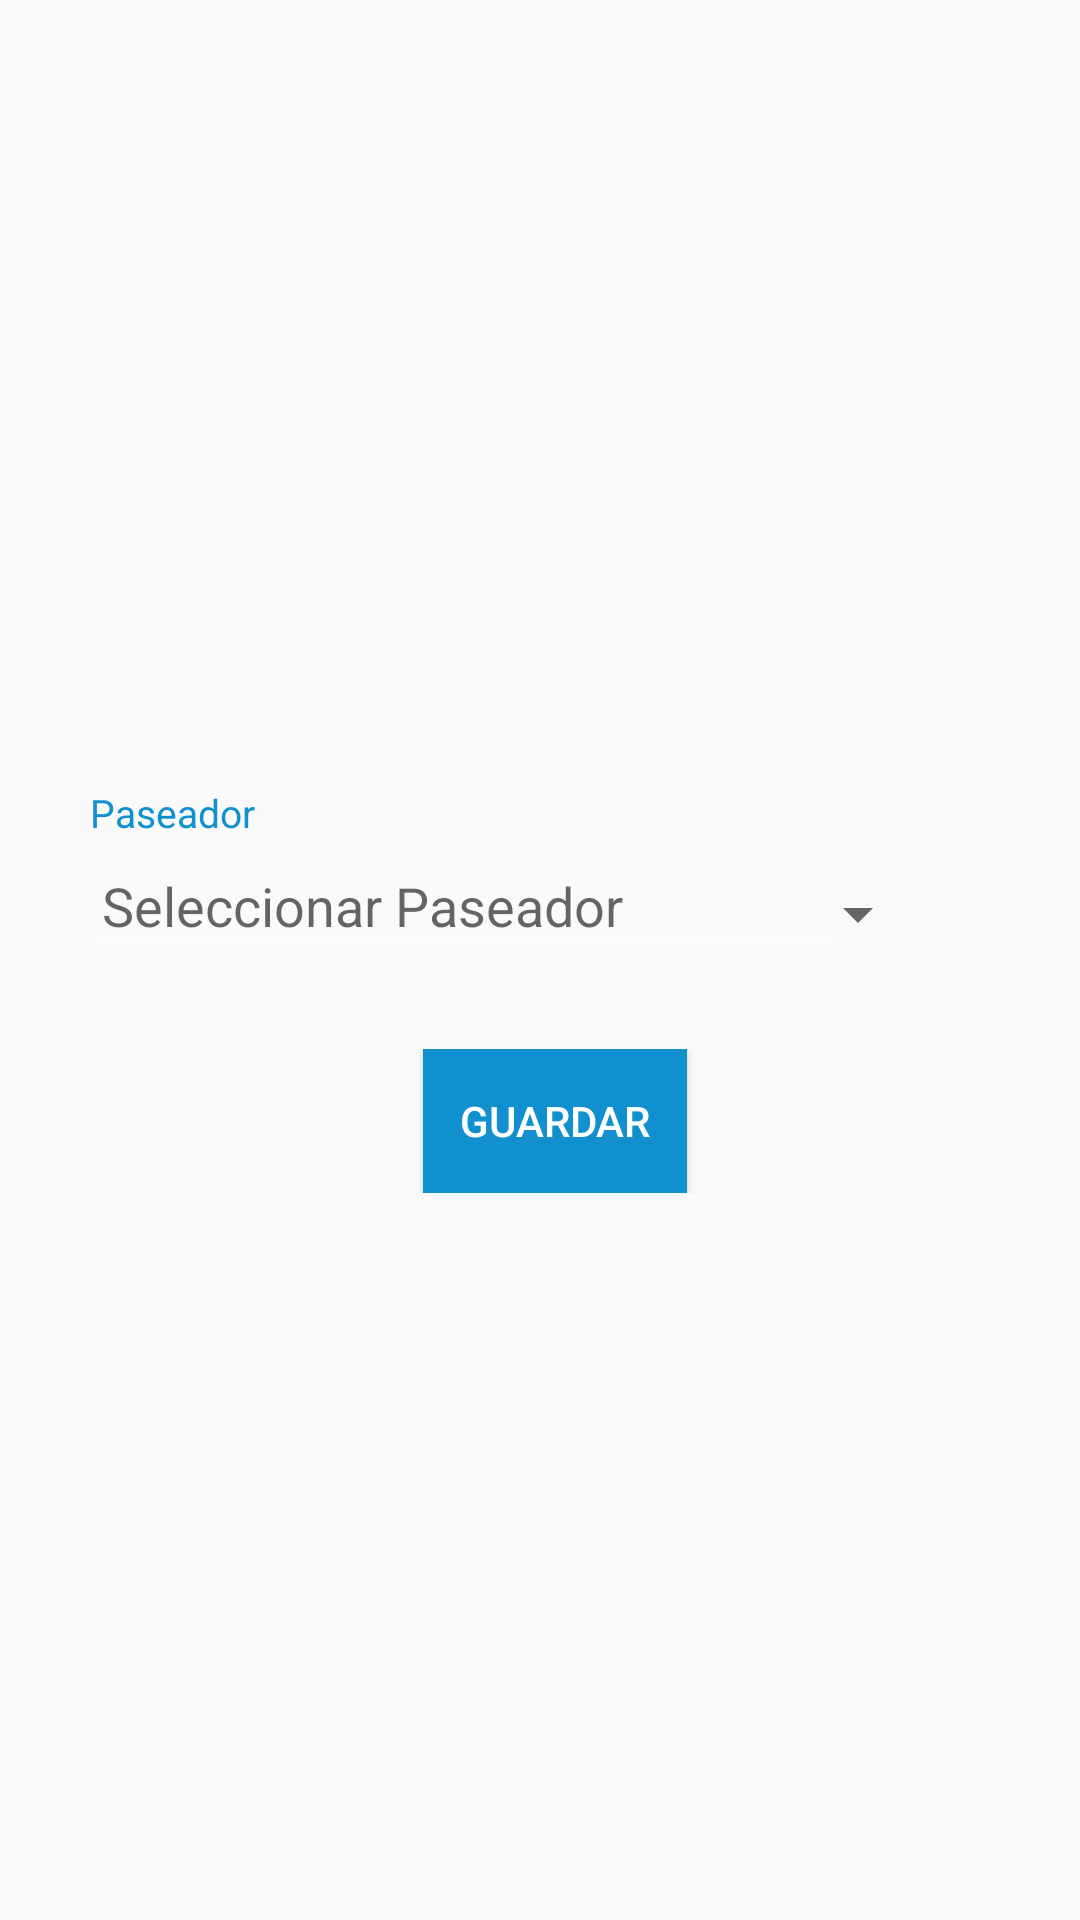

The Android layout XML behind this screen, and the referenced resources:
<!-- AndroidManifest.xml: application theme AppTheme -->
<!-- res/layout/activity_seleccionar_paseador.xml -->
<?xml version="1.0" encoding="utf-8"?>
<RelativeLayout xmlns:android="http://schemas.android.com/apk/res/android"
    xmlns:app="http://schemas.android.com/apk/res-auto"
    xmlns:tools="http://schemas.android.com/tools"
    android:layout_width="match_parent"
    android:layout_height="match_parent"
    tools:context=".SeleccionarPaseadorActivity" >

    <RelativeLayout
        android:layout_width="match_parent"
        android:layout_height="match_parent">

        <RelativeLayout
            android:layout_width="match_parent"
            android:layout_height="match_parent"
            android:layout_below="@+id/rellay1"
            android:gravity="center_vertical">

            <LinearLayout
                android:layout_width="match_parent"
                android:layout_height="wrap_content"
                android:orientation="vertical"
                android:layout_marginTop="5dp"
                android:layout_marginLeft="30dp"
                android:layout_marginRight="30dp">

                <LinearLayout
                    android:layout_width="match_parent"
                    android:layout_height="wrap_content"
                    android:layout_marginTop="15dp"
                    android:orientation="vertical">
                    <TextView
                        android:layout_width="wrap_content"
                        android:layout_height="wrap_content"
                        android:text="Paseador"
                        android:textColor="@color/headings"
                        android:textSize="13sp"/>

                    <LinearLayout
                        android:layout_marginBottom="5dp"
                        android:layout_width="match_parent"
                        android:layout_height="wrap_content"
                        android:orientation="horizontal">
                        <AutoCompleteTextView
                            android:layout_weight="1"
                            android:id="@+id/txtsp"
                            android:hint="Seleccionar Paseador"
                            android:layout_width="0dp"
                            android:layout_height= "wrap_content"
                            android:theme="@style/Autocomplete"/>
                        <Spinner
                            android:id="@+id/spinner"
                            android:layout_marginRight="20dp"
                            android:layout_width="30dp"
                            android:layout_height="50dp"/>
                    </LinearLayout>

                </LinearLayout>

                <LinearLayout
                    android:id="@+id/buttonView"
                    android:layout_width="match_parent"
                    android:layout_height="wrap_content"
                    android:layout_marginTop="15dp"
                    android:orientation="horizontal"
                    android:gravity="center_horizontal">


                    <Button
                        android:onClick="save"
                        android:id="@+id/buttonUpdate"
                        android:layout_width="wrap_content"
                        android:layout_height="wrap_content"
                        android:text="GUARDAR"
                        android:layout_gravity="center"
                        android:background="@color/headings"
                        android:textColor="@android:color/white"
                        android:layout_marginLeft="10dp"
                        />

                </LinearLayout>

            </LinearLayout>
        </RelativeLayout>

    </RelativeLayout>
</RelativeLayout>
<!-- resources referenced by this layout -->
<resources>
  <color name="headings">#1090CF</color>
  <style name="Autocomplete">
          <item name="colorControlNormal">@color/circleBorder</item>
          <item name="colorControlActivated">@color/colorPrimary</item>
      </style>
  <style name="AppTheme" parent="Theme.AppCompat.Light.DarkActionBar">
          
          <item name="colorPrimary">@color/colorPrimary</item>
          <item name="colorPrimaryDark">@color/colorPrimaryDark</item>
          <item name="colorAccent">@color/colorAccent</item>
          <item name="windowActionBar">false</item>
          <item name="windowNoTitle">true</item>
      </style>
  <color name="circleBorder">#50FFFFFF</color>
  <color name="colorPrimary">#008577</color>
  <color name="colorPrimaryDark">#00574B</color>
  <color name="colorAccent">#D81B60</color>
</resources>
